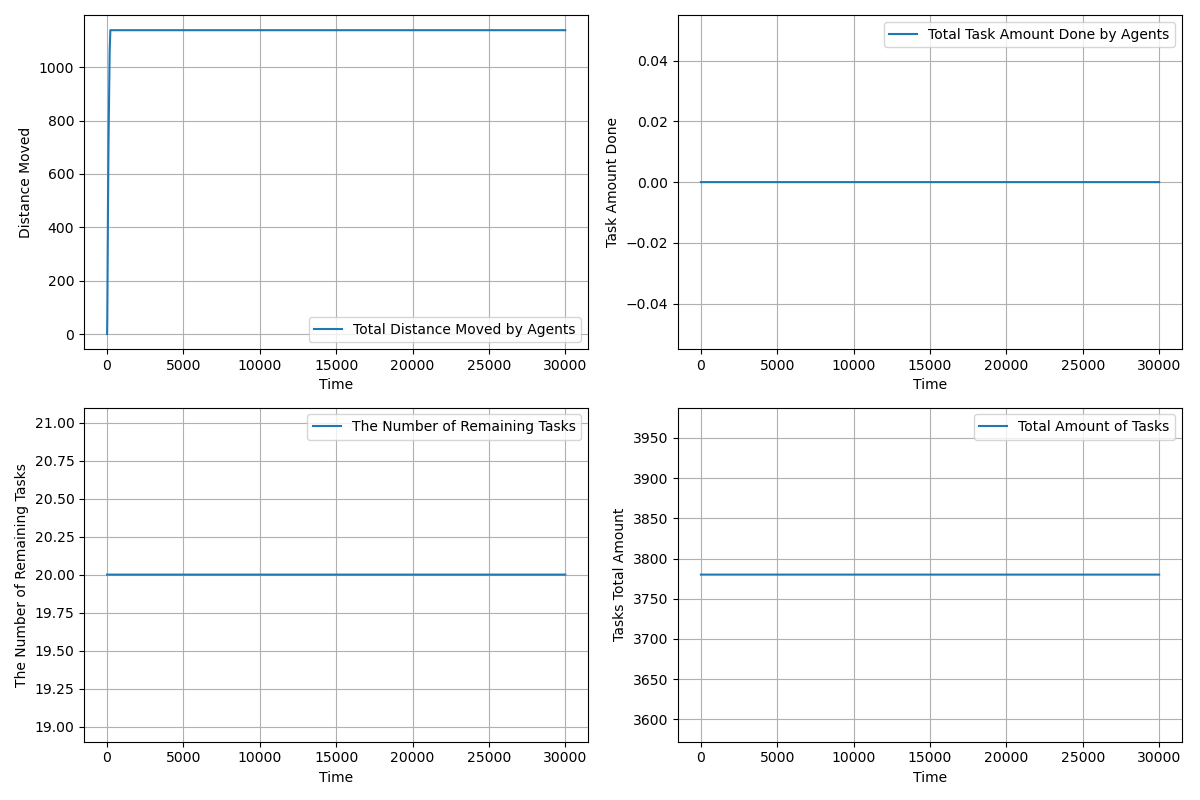

Values plotted in this chart, from the file beside it:
time, agents_total_distance_moved, agents_total_task_amount_done, completed_tasks, remaining_tasks, tasks_total_amount_left
1.0, 0.45, 0.0, 0, 20, 3780
2.0, 1.35, 0.0, 0, 20, 3780
3.0, 2.7, 0.0, 0, 20, 3780
4.0, 4.5, 0.0, 0, 20, 3780
5.0, 6.75, 0.0, 0, 20, 3780
6.0, 9.45, 0.0, 0, 20, 3780
7.0, 12.6, 0.0, 0, 20, 3780
8.0, 16.2, 0.0, 0, 20, 3780
9.0, 20.25, 0.0, 0, 20, 3780
10.0, 24.75, 0.0, 0, 20, 3780
11.0, 29.7, 0.0, 0, 20, 3780
12.0, 35.1, 0.0, 0, 20, 3780
13.0, 40.95, 0.0, 0, 20, 3780
14.0, 47.25, 0.0, 0, 20, 3780
15.0, 54.0, 0.0, 0, 20, 3780
16.0, 61.2, 0.0, 0, 20, 3780
17.0, 68.85, 0.0, 0, 20, 3780
18.0, 76.95, 0.0, 0, 20, 3780
19.0, 85.5, 0.0, 0, 20, 3780
20.0, 94.5, 0.0, 0, 20, 3780
21.0, 103.5, 0.0, 0, 20, 3780
22.0, 112.5, 0.0, 0, 20, 3780
23.0, 121.5, 0.0, 0, 20, 3780
24.0, 130.5, 0.0, 0, 20, 3780
25.0, 139.5, 0.0, 0, 20, 3780
26.0, 148.5, 0.0, 0, 20, 3780
27.0, 157.5, 0.0, 0, 20, 3780
28.0, 166.5, 0.0, 0, 20, 3780
29.0, 175.5, 0.0, 0, 20, 3780
30.0, 184.5, 0.0, 0, 20, 3780
31.0, 193.5, 0.0, 0, 20, 3780
32.0, 202.5, 0.0, 0, 20, 3780
33.0, 211.5, 0.0, 0, 20, 3780
34.0, 220.5, 0.0, 0, 20, 3780
35.0, 229.5, 0.0, 0, 20, 3780
36.0, 238.5, 0.0, 0, 20, 3780
37.0, 247.5, 0.0, 0, 20, 3780
38.0, 256.5, 0.0, 0, 20, 3780
39.0, 265.5, 0.0, 0, 20, 3780
40.0, 274.5, 0.0, 0, 20, 3780
41.0, 283.5, 0.0, 0, 20, 3780
42.0, 292.5, 0.0, 0, 20, 3780
43.0, 301.5, 0.0, 0, 20, 3780
44.0, 310.5, 0.0, 0, 20, 3780
45.0, 319.5, 0.0, 0, 20, 3780
46.0, 328.5, 0.0, 0, 20, 3780
47.0, 337.5, 0.0, 0, 20, 3780
48.0, 346.5, 0.0, 0, 20, 3780
49.0, 355.5, 0.0, 0, 20, 3780
50.0, 364.5, 0.0, 0, 20, 3780
51.0, 373.5, 0.0, 0, 20, 3780
52.0, 382.5, 0.0, 0, 20, 3780
53.0, 391.5, 0.0, 0, 20, 3780
54.0, 400.5, 0.0, 0, 20, 3780
55.0, 409.5, 0.0, 0, 20, 3780
56.0, 418.5, 0.0, 0, 20, 3780
57.0, 427.5, 0.0, 0, 20, 3780
58.0, 436.5, 0.0, 0, 20, 3780
59.0, 445.5, 0.0, 0, 20, 3780
60.0, 454.4, 0.0, 0, 20, 3780
... 29,941 more rows
